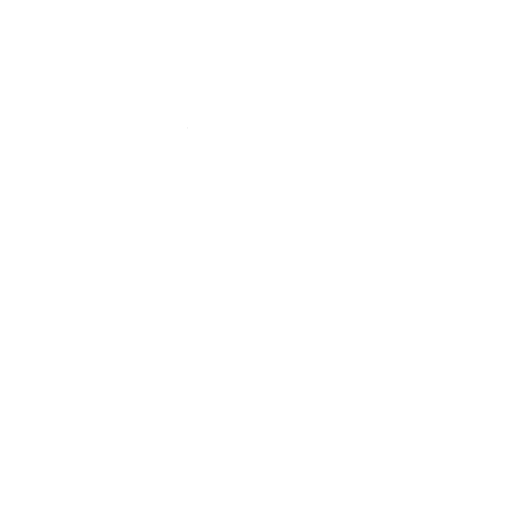
t = 0.00 s
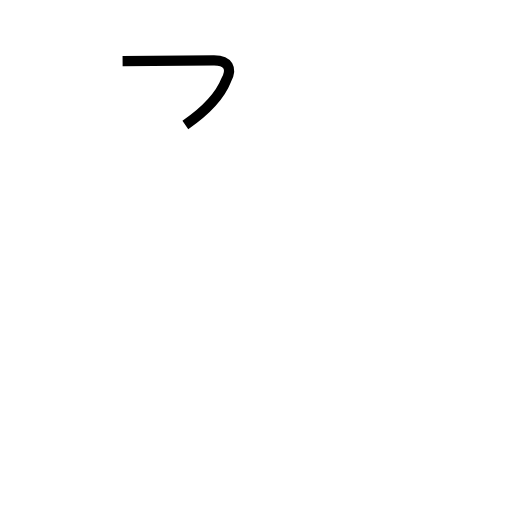
t = 0.54 s
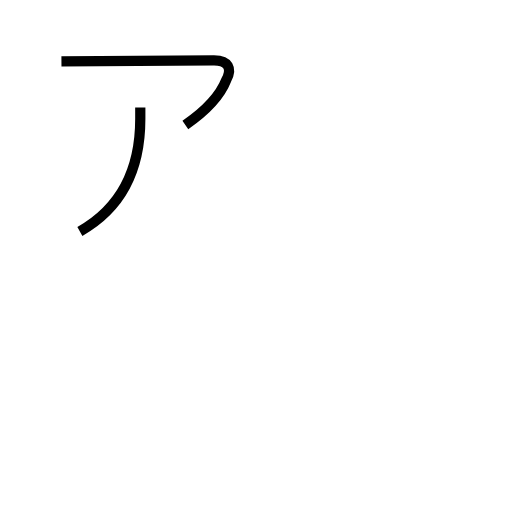
t = 1.14 s
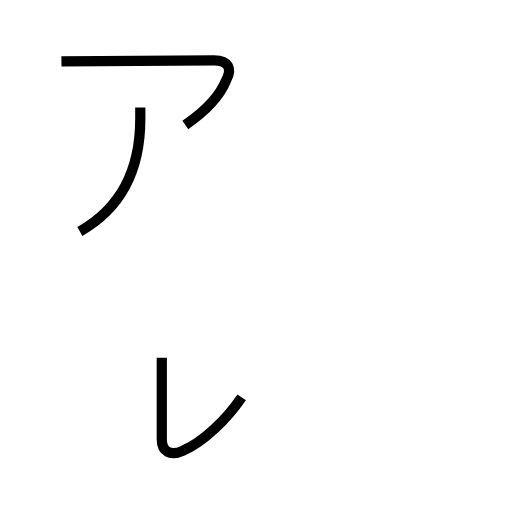
t = 1.71 s
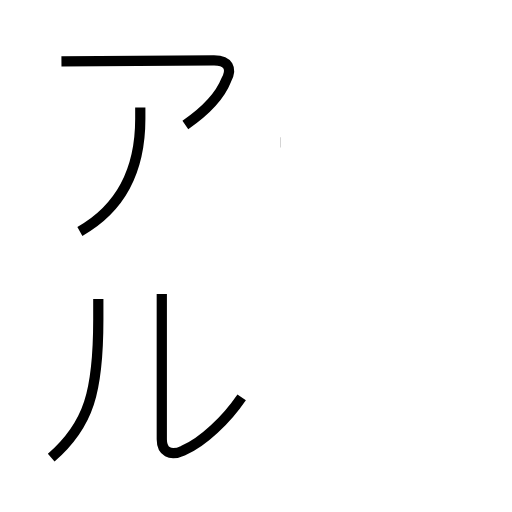
t = 2.40 s
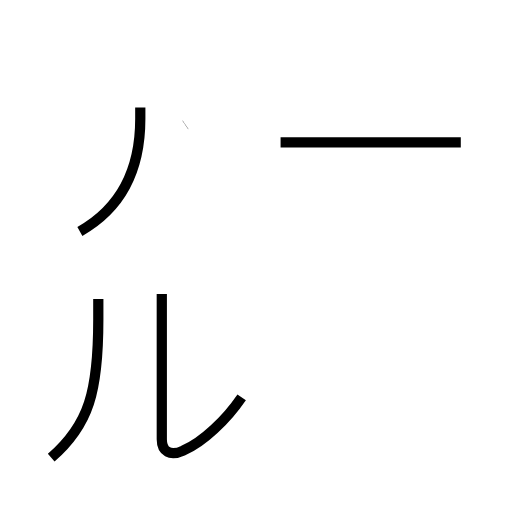
t = 2.93 s

The animated SVG that drew these frames (rendered in a browser with its animation timeline set to each time). Animation: 5 SMIL elements (animate=5); one cycle of 2.93 s.

<?xml version='1.0' encoding='utf-8'?>
<svg viewBox="0.0 -6.0 50.0 50.0" version="1.1" xmlns="http://www.w3.org/2000/svg"><rect x="-1000" y="-1000" width="2000" height="2000" stroke="white" fill="white" /><g style="fill:none;stroke:#000000;stroke-width:1"><path d="M 18.1 -31.8 C 19.7 -32.9 21.4 -34.4 22.1 -36.2 C 22.7 -37.3 22.3 -38.1 20.9 -38.1 L 6.0 -38.0 " transform="translate(0.0 38.0)" stroke-dasharray="23.883449844404954" stroke-dashoffset="23.883449844404954"><animate attributeName="stroke-dashoffset" from="23.883449844404954" to="0" dur="0.7165034953321486s" begin="0s; anim_end.end" fill="freeze" id="anim0" /></path><path d="M 7.8 -21.4 C 11.7 -23.6 13.7 -27.2 13.7 -32.4 L 13.7 -33.5 " transform="translate(0.0 38.0)" stroke-dasharray="14.259341877317235" stroke-dashoffset="14.259341877317235"><animate attributeName="stroke-dashoffset" from="14.259341877317235" to="0" dur="0.42778025631951705s" begin="anim0.end" fill="freeze" id="anim1" /></path><path d="M 23.6 -5.2 C 22.1 -3.0 19.8 -0.8 17.9 0.0 C 16.6 0.6 15.8 0.1 15.8 -1.1 L 15.8 -15.3 " transform="translate(0.0 38.0)" stroke-dasharray="25.017605952449507" stroke-dashoffset="25.017605952449507"><animate attributeName="stroke-dashoffset" from="25.017605952449507" to="0" dur="0.7505281785734852s" begin="anim1.end" fill="freeze" id="anim2" /></path><path d="M 5.0 0.7 C 8.7 -2.5 9.6 -5.8 9.6 -12.8 L 9.6 -14.8 " transform="translate(0.0 38.0)" stroke-dasharray="16.82306020717739" stroke-dashoffset="16.82306020717739"><animate attributeName="stroke-dashoffset" from="16.82306020717739" to="0" dur="0.5046918062153217s" begin="anim2.end" fill="freeze" id="anim3" /></path><path d="M 27.4 -30.1 L 45.0 -30.1" transform="translate(0.0 38.0)" stroke-dasharray="17.6" stroke-dashoffset="17.6"><animate attributeName="stroke-dashoffset" from="17.6" to="0" dur="0.528s" begin="anim3.end" fill="freeze" id="anim_end" /></path></g></svg>
